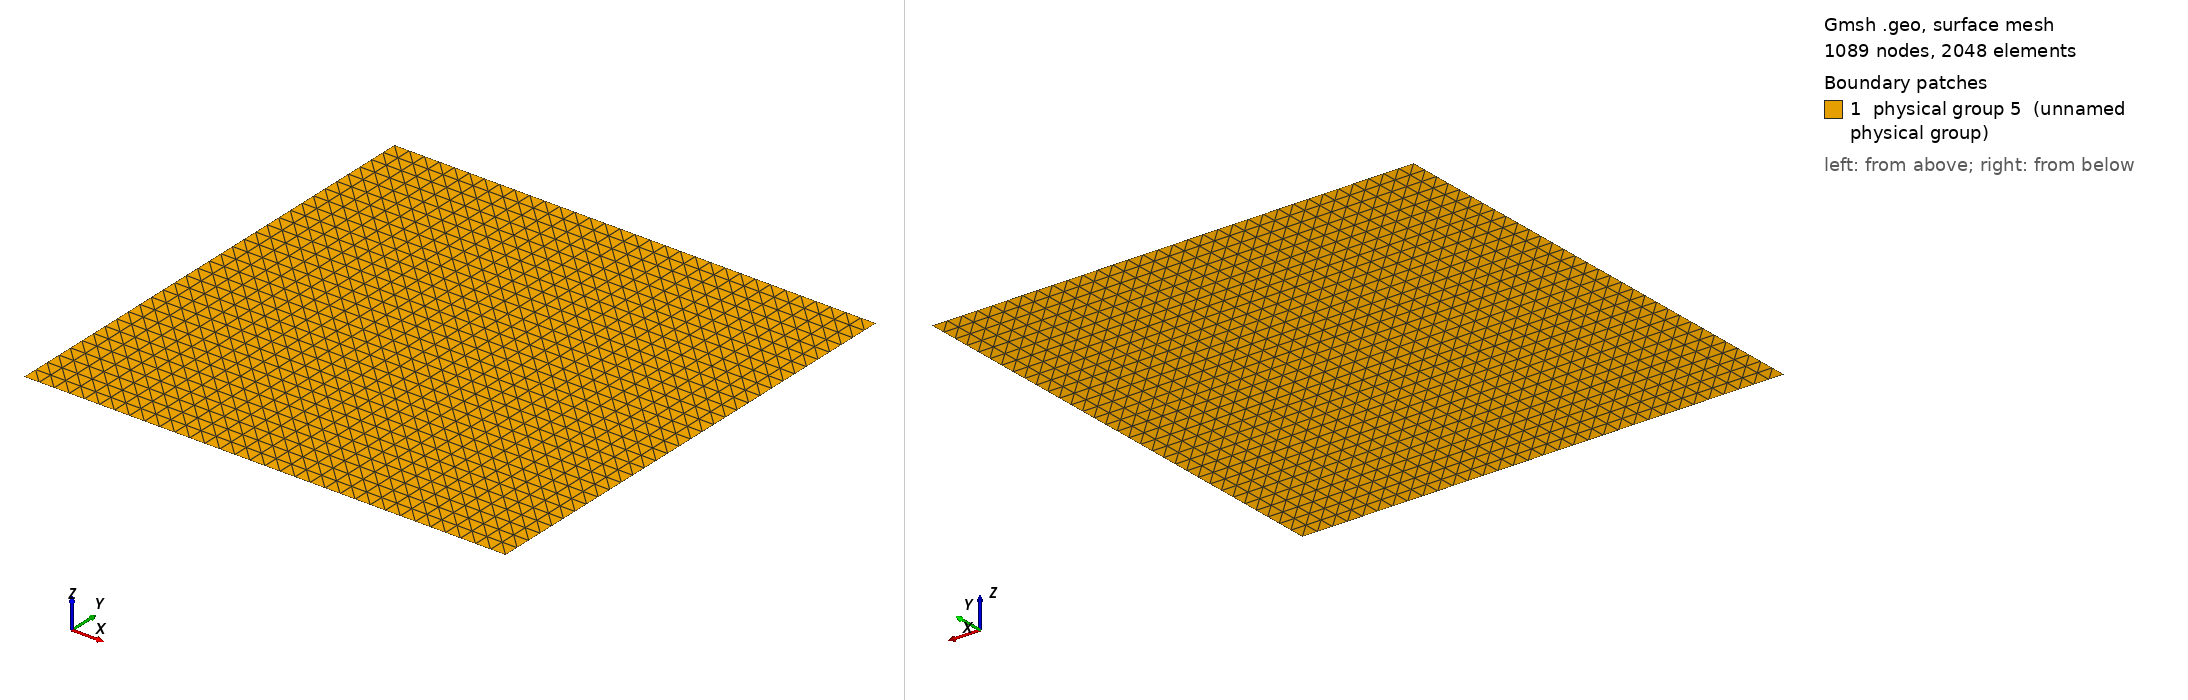

Gmsh geometry script, surface-meshed: 1089 nodes, 2048 surface elements. Boundary patches (legend numbers): 1 physical group 5 (unnamed physical group). Left view from above one corner, right view from below the opposite corner. Legend entries are the model's physical surfaces. The drawing asked Gmsh for element sizes between 1% and 20% of the model's largest extent; the script's own settings can give other sizes.

=== squareDIR_NEU_1.geo (drawn) ===
Mesh.MshFileVersion=2;

Point(1) = {0,0,0};
Point(2) = {1,0,0};
Point(3) = {1,1,0};
Point(4) = {0,1,0};

Line(1) = {1,2};
Line(2) = {2,3};
Line(3) = {3,4};
Line(4) = {4,1};

Curve Loop(1) = {1, 2, 3, 4};

Plane Surface(1) = {1};

Transfinite Line{1,2,3,4} = 33;
Transfinite Surface(1);

Physical Curve(1) = {2,3,4};
Physical Curve(10) = {1};

Physical Surface(5) = {1};
